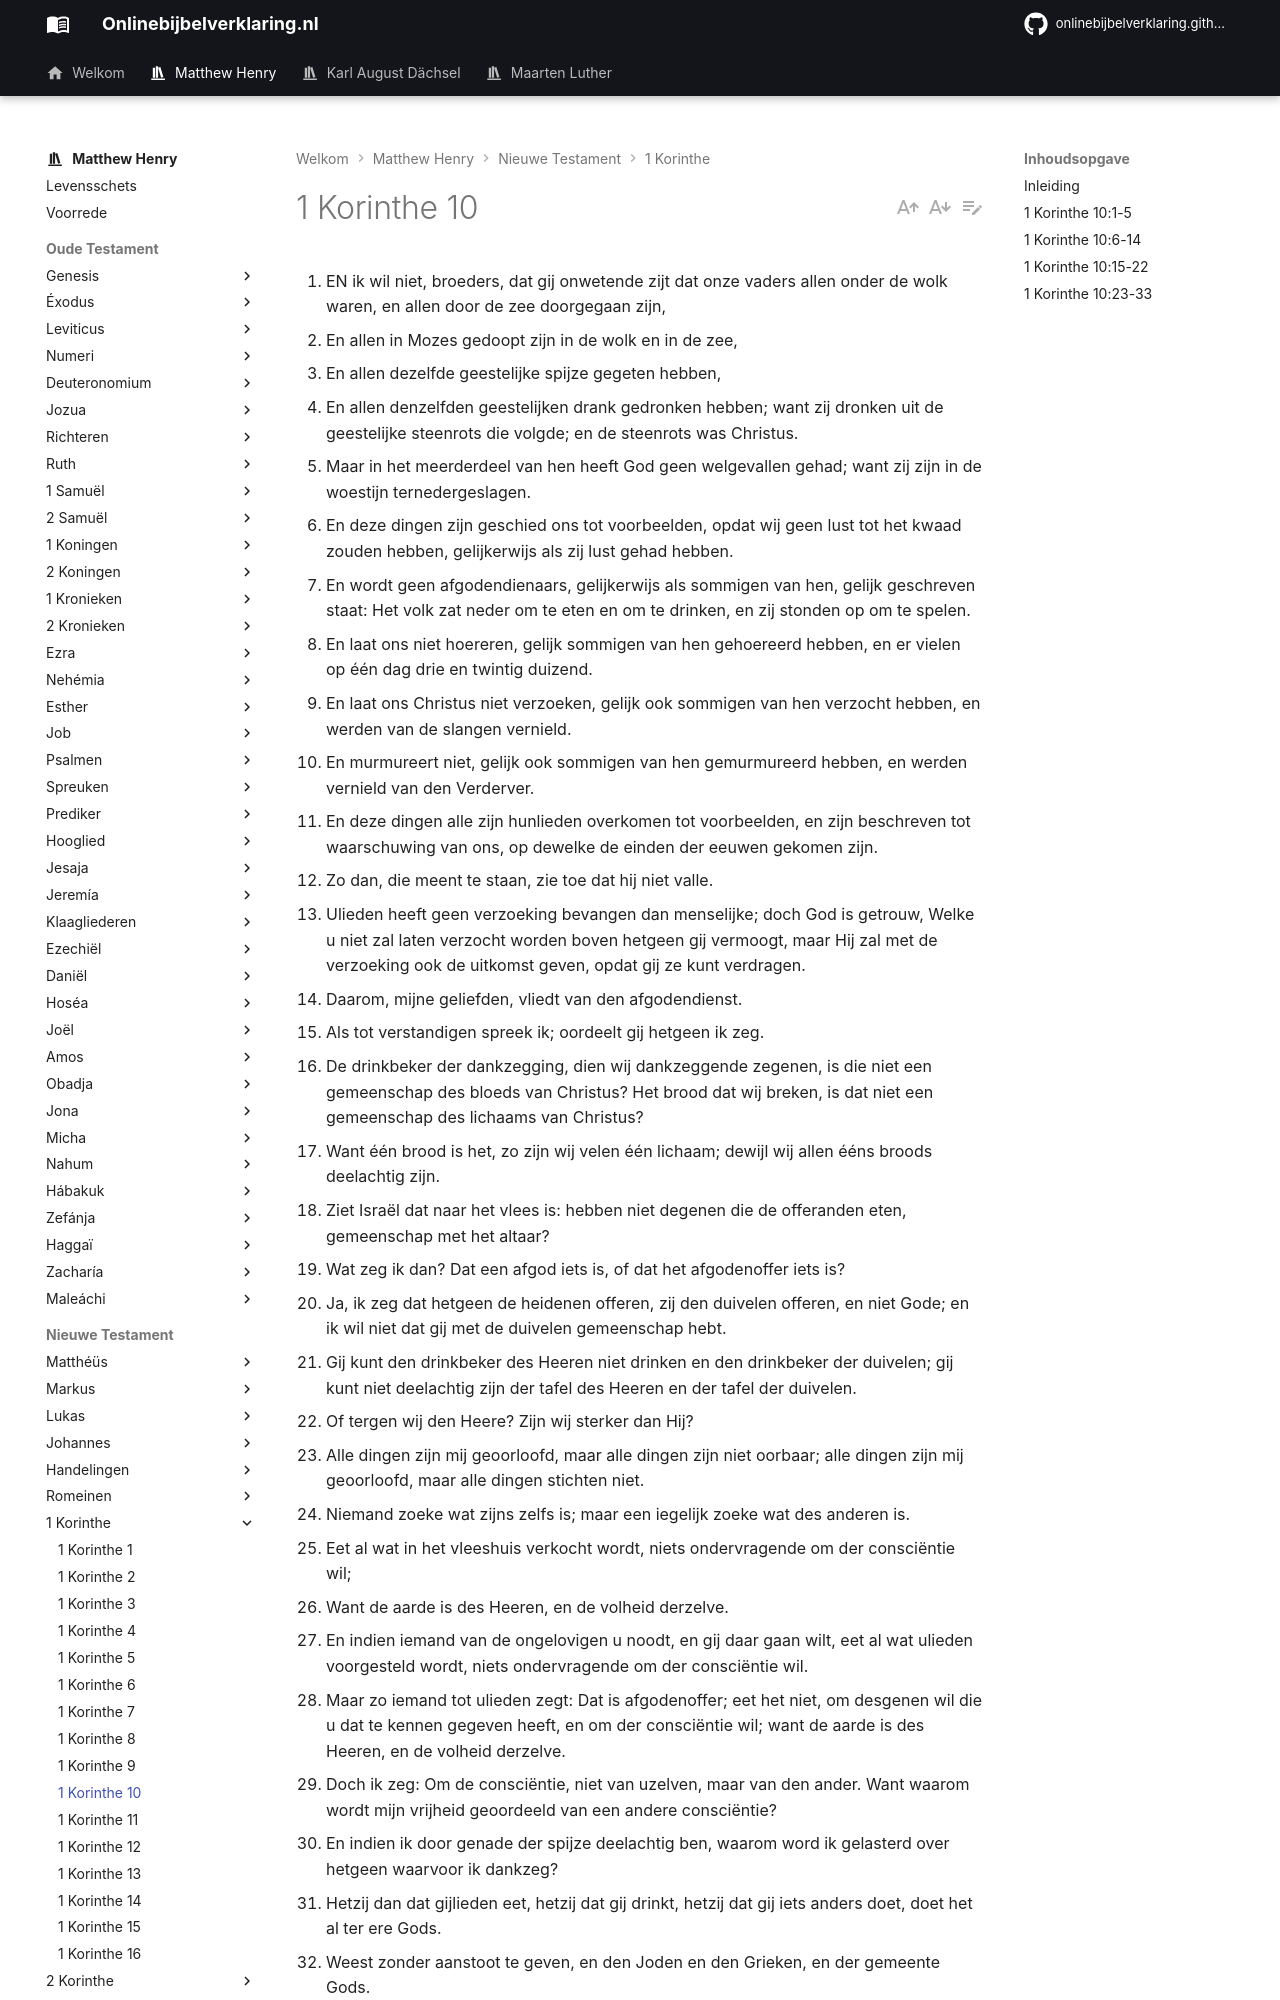

repository: onlinebijbelverklaring/dev-preview · page: matthewhenry/1Korinthe/1Korinthe10/index.html · generator: mkdocs

1. EN ik wil niet, broeders, dat gij onwetende zijt dat onze vaders allen onder de wolk waren, en allen door de zee doorgegaan zijn,
2. En allen in Mozes gedoopt zijn in de wolk en in de zee,
3. En allen dezelfde geestelijke spijze gegeten hebben,
4. En allen denzelfden geestelijken drank gedronken hebben; want zij dronken uit de geestelijke steenrots die volgde; en de steenrots was Christus.
5. Maar in het meerderdeel van hen heeft God geen welgevallen gehad; want zij zijn in de woestijn ternedergeslagen.
6. En deze dingen zijn geschied ons tot voorbeelden, opdat wij geen lust tot het kwaad zouden hebben, gelijkerwijs als zij lust gehad hebben.
7. En wordt geen afgodendienaars, gelijkerwijs als sommigen van hen, gelijk geschreven staat: Het volk zat neder om te eten en om te drinken, en zij stonden op om te spelen.
8. En laat ons niet hoereren, gelijk sommigen van hen gehoereerd hebben, en er vielen op één dag drie en twintig duizend.
9. En laat ons Christus niet verzoeken, gelijk ook sommigen van hen verzocht hebben, en werden van de slangen vernield.
10. En murmureert niet, gelijk ook sommigen van hen gemurmureerd hebben, en werden vernield van den Verderver.
11. En deze dingen alle zijn hunlieden overkomen tot voorbeelden, en zijn beschreven tot waarschuwing van ons, op dewelke de einden der eeuwen gekomen zijn.
12. Zo dan, die meent te staan, zie toe dat hij niet valle.
13. Ulieden heeft geen verzoeking bevangen dan menselijke; doch God is getrouw, Welke u niet zal laten verzocht worden boven hetgeen gij vermoogt, maar Hij zal met de verzoeking ook de uitkomst geven, opdat gij ze kunt verdragen.
14. Daarom, mijne geliefden, vliedt van den afgodendienst.
15. Als tot verstandigen spreek ik; oordeelt gij hetgeen ik zeg.
16. De drinkbeker der dankzegging, dien wij dankzeggende zegenen, is die niet een gemeenschap des bloeds van Christus? Het brood dat wij breken, is dat niet een gemeenschap des lichaams van Christus?
17. Want één brood is het, zo zijn wij velen één lichaam; dewijl wij allen ééns broods deelachtig zijn.
18. Ziet Israël dat naar het vlees is: hebben niet degenen die de offeranden eten, gemeenschap met het altaar?
19. Wat zeg ik dan? Dat een afgod iets is, of dat het afgodenoffer iets is?
20. Ja, ik zeg dat hetgeen de heidenen offeren, zij den duivelen offeren, en niet Gode; en ik wil niet dat gij met de duivelen gemeenschap hebt.
21. Gij kunt den drinkbeker des Heeren niet drinken en den drinkbeker der duivelen; gij kunt niet deelachtig zijn der tafel des Heeren en der tafel der duivelen.
22. Of tergen wij den Heere? Zijn wij sterker dan Hij?
23. Alle dingen zijn mij geoorloofd, maar alle dingen zijn niet oorbaar; alle dingen zijn mij geoorloofd, maar alle dingen stichten niet.
24. Niemand zoeke wat zijns zelfs is; maar een iegelijk zoeke wat des anderen is.
25. Eet al wat in het vleeshuis verkocht wordt, niets ondervragende om der consciëntie wil;
26. Want de aarde is des Heeren, en de volheid derzelve.
27. En indien iemand van de ongelovigen u noodt, en gij daar gaan wilt, eet al wat ulieden voorgesteld wordt, niets ondervragende om der consciëntie wil.
28. Maar zo iemand tot ulieden zegt: Dat is afgodenoffer; eet het niet, om desgenen wil die u dat te kennen gegeven heeft, en om der consciëntie wil; want de aarde is des Heeren, en de volheid derzelve.
29. Doch ik zeg: Om de consciëntie, niet van uzelven, maar van den ander. Want waarom wordt mijn vrijheid geoordeeld van een andere consciëntie?
30. En indien ik door genade der spijze deelachtig ben, waarom word ik gelasterd over hetgeen waarvoor ik dankzeg?
31. Hetzij dan dat gijlieden eet, hetzij dat gij drinkt, hetzij dat gij iets anders doet, doet het al ter ere Gods.
32. Weest zonder aanstoot te geven, en den Joden en den Grieken, en der gemeente Gods.
33. Gelijkerwijs ik ook in alles allen behaag, niet zoekende mijn eigen voordeel, maar het voordeel van velen, opdat zij mochten behouden worden.

## Inleiding

In dit hoofdstuk vervolgt de apostel de redenering uit het slot van het vorige en:  
I. Waarschuwt de Corinthiërs tegen gerustheid, door het voorbeeld van de Joden, die, niettegenstaande hun belijdenis en voorrechten, vreeslijk door God gestraft werden om hun vele zonden, daar hun geschiedenis was beschreven tot vermaning van de Christenen, vers 1-14.  
II. Hij herhaalt zijn bewijsvoering, Hfdst. 8, omtrent het eten van dingen, die aan de afgoden geofferd zijn; en toont aan dat het ten enenmale onbestaanbaar was met ware Christelijkheid; dat het rechtstreeks grove afgoderij was om afgodenoffer te eten; het was gemeenschap met de duivelen, welke niet kan gepaard gaan met gemeenschap met God, vers 15-22.  
III. Hij deelt hun nu mede dat, hoewel ze het aan de afgoden geofferde vlees als zodanig niet moeten eten, en evenmin uit enigen eerbied voor de afgod, zij het wel mogen kopen op de markt en eten aan huis bij heidense bekenden, zonder enig onderzoek naar de herkomst te doen, omdat het misbruik, dat de heidenen er van maakten, het schepsel Gods niet ongeschikt deed zijn voor voedsel. Toch moet vrijheid van dien aard gebruikt worden met verschuldigden eerbied voor een zwak geweten, en zonder Joden of Heidenen aanstoot te geven, of der gemeente Gods vers 23-33.
